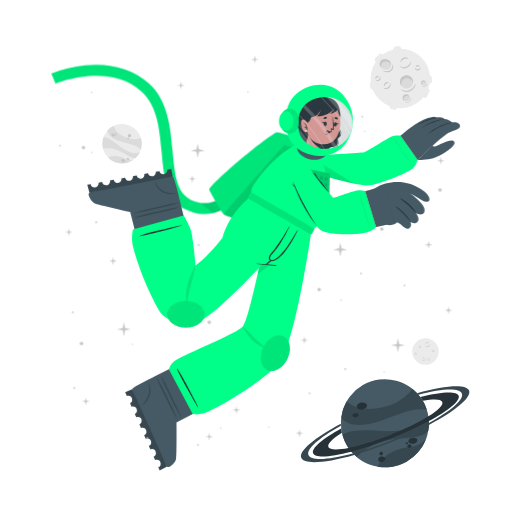
t = 0.00 s
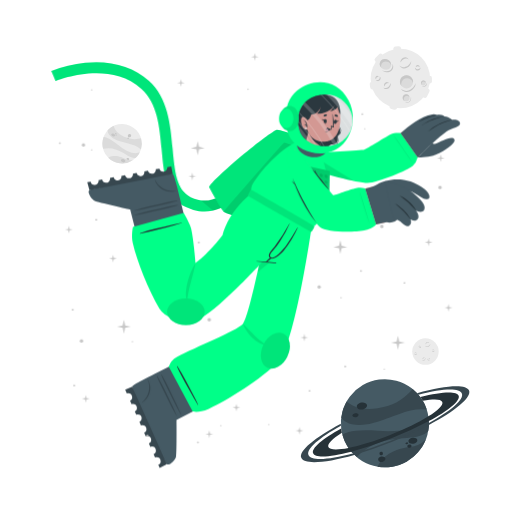
t = 0.38 s
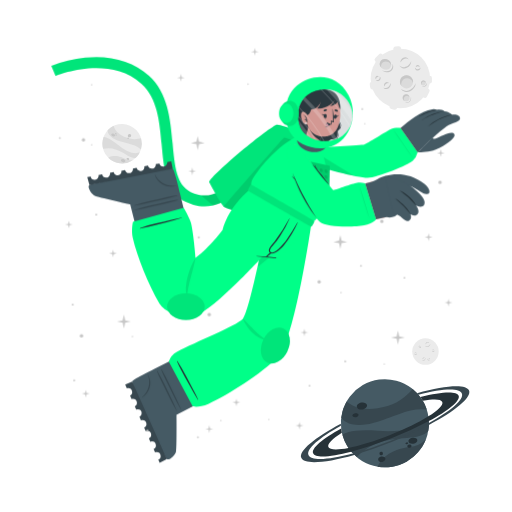
t = 1.13 s
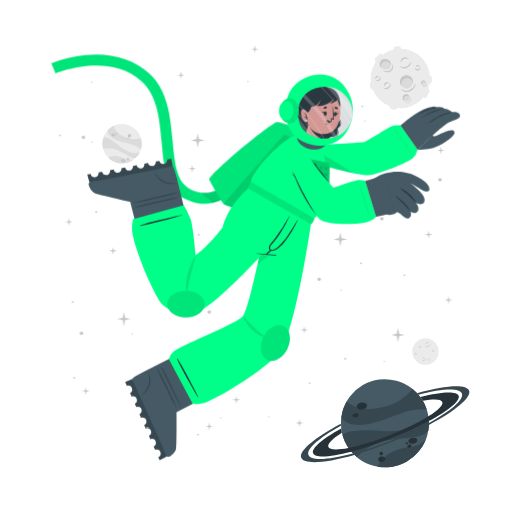
t = 1.50 s
t = 1.88 s: frame unchanged from t = 1.13 s, image omitted
t = 2.63 s: frame unchanged from t = 0.38 s, image omitted

The animated SVG that drew these frames (rendered in a browser with its animation timeline set to each time). Animation: 1 CSS @keyframes rule; one cycle of 3.00 s, repeats indefinitely.

<svg class="animated" id="freepik_stories-astronaut" xmlns="http://www.w3.org/2000/svg" viewBox="0 0 500 500" version="1.1" xmlns:xlink="http://www.w3.org/1999/xlink" xmlns:svgjs="http://svgjs.com/svgjs"><style>svg#freepik_stories-astronaut:not(.animated) .animable {opacity: 0;}svg#freepik_stories-astronaut.animated #freepik--Character--inject-30 {animation: 3s Infinite  linear floating;animation-delay: 0s;}svg#freepik_stories-astronaut.animated #freepik--Stars--inject-30 {animation: 3s Infinite  linear floating;animation-delay: 0s;}            @keyframes floating {                0% {                    opacity: 1;                    transform: translateY(0px);                }                50% {                    transform: translateY(-10px);                }                100% {                    opacity: 1;                    transform: translateY(0px);                }            }        </style><g id="freepik--background-complete--inject-30" class="animable" style="transform-origin: 261.359px 235.839px;"><g id="el1j4luybbza3"><circle cx="119.24" cy="140.32" r="19.23" style="fill: rgb(235, 235, 235); transform-origin: 119.24px 140.32px; transform: rotate(-21.46deg);" class="animable"></circle></g><path d="M137.64,145.92a22.4,22.4,0,0,0-6-3.75c-3.81-1.68-14.18-3.51-19-5.94-6.75-3.4-7.59-7.07-7.55-9a19.38,19.38,0,0,1,5.93-4.35c.48,2,2.29,8,13.5,12,5.79,2,11.33.68,13.21.22A19.13,19.13,0,0,1,137.64,145.92Z" style="fill: rgb(219, 219, 219); transform-origin: 121.778px 134.4px;" id="elwv0swf7vqnp" class="animable"></path><path d="M129.79,156.41A19.27,19.27,0,0,1,105.68,154a15.8,15.8,0,0,1,3.45-1.36c5.17-1.26,10.86,1.21,12.94,2.38A11.36,11.36,0,0,0,129.79,156.41Z" style="fill: rgb(219, 219, 219); transform-origin: 117.735px 155.928px;" id="eli287c0z9948" class="animable"></path><path d="M136.5,148.8l-.24.47-.22.42c-.18.32-.36.62-.55.92s-.35.54-.53.8l-.21.29-.24.32-.24.32-.31.36-.3.36-.27.3c-.2.22-.41.43-.62.64h0c-1.2.37-2.8.21-5.15-.72-3.49-1.37-7.26-4.67-14-7.09a24,24,0,0,0-12.93-.83h0a19.17,19.17,0,0,1,.5-11.63c1.23,0,5.18.52,13.61,7.48a49.9,49.9,0,0,0,8.49,5.81c7.2,3.77,11.36,2.65,13.1,1.78h.13Z" style="fill: rgb(219, 219, 219); transform-origin: 118.269px 143.957px;" id="el19qmxnr1gpc" class="animable"></path><path d="M118.22,156c.34-.78,1.54-1,2.68-.52s1.79,1.54,1.44,2.32-1.54,1-2.68.52S117.88,156.83,118.22,156Z" style="fill: rgb(199, 199, 199); transform-origin: 120.282px 156.9px;" id="elr133n7thx5" class="animable"></path><path d="M123.66,154.67c.2-.44.91-.55,1.59-.26s1.08.9.89,1.34-.9.56-1.59.26S123.47,155.11,123.66,154.67Z" style="fill: rgb(199, 199, 199); transform-origin: 124.9px 155.212px;" id="elpwhxqwrmsbh" class="animable"></path><path d="M108.75,131.05c.29-.67,1.33-.86,2.33-.42s1.57,1.33,1.28,2-1.34.86-2.34.42S108.45,131.72,108.75,131.05Z" style="fill: rgb(199, 199, 199); transform-origin: 110.553px 131.84px;" id="elh24b9zhaas7" class="animable"></path><path d="M112.29,130.39a.84.84,0,0,1,1.13-.28.85.85,0,0,1,.57,1,1,1,0,0,1-1.7-.74Z" style="fill: rgb(199, 199, 199); transform-origin: 113.151px 130.697px;" id="eluakyco75f8" class="animable"></path><path d="M112.86,132.17a.53.53,0,0,1,.71-.15c.3.13.47.41.37.62s-.41.28-.71.15S112.77,132.39,112.86,132.17Z" style="fill: rgb(199, 199, 199); transform-origin: 113.402px 132.399px;" id="elbo787tgqokk" class="animable"></path><path d="M124.86,132.22a1.64,1.64,0,1,1,1,1.71A1.42,1.42,0,0,1,124.86,132.22Z" style="fill: rgb(199, 199, 199); transform-origin: 126.473px 132.415px;" id="el2ng41aum2l7" class="animable"></path><path d="M124.4,134.84a.76.76,0,1,1,.42.92A.73.73,0,0,1,124.4,134.84Z" style="fill: rgb(199, 199, 199); transform-origin: 125.123px 135.064px;" id="elshf2e4b9tnr" class="animable"></path><circle cx="415.48" cy="343.36" r="12.93" style="fill: rgb(235, 235, 235); transform-origin: 415.48px 343.36px;" id="elc93zanighv9" class="animable"></circle><path d="M420.19,335.69a2.92,2.92,0,0,1-.48,1.75,3.45,3.45,0,0,1-1.41,1.24,2.56,2.56,0,0,1-1.9.17,2.7,2.7,0,0,1-1.44-1.12,3.71,3.71,0,0,0,1.55.69,2.33,2.33,0,0,0,.79,0,2.68,2.68,0,0,0,.76-.24l.36-.2c.11-.08.23-.15.33-.23a3.24,3.24,0,0,0,.6-.57A4.54,4.54,0,0,0,420.19,335.69Z" style="fill: rgb(199, 199, 199); transform-origin: 417.577px 337.324px;" id="el4v2tnzts1vb" class="animable"></path><path d="M415.54,336.43a1.84,1.84,0,0,1,.27-1.24,2.23,2.23,0,0,1,1-.88,1.76,1.76,0,0,1,1.35-.1,1.7,1.7,0,0,1,1,.83,2.8,2.8,0,0,0-1.08-.4,1.69,1.69,0,0,0-1,.18A3.06,3.06,0,0,0,415.54,336.43Z" style="fill: rgb(199, 199, 199); transform-origin: 417.341px 335.275px;" id="elk1bfkey3mfa" class="animable"></path><path d="M415.48,349.44a1.79,1.79,0,0,1,0,1.23,2.13,2.13,0,0,1-.75,1.05,1.71,1.71,0,0,1-2.35-.25,3.35,3.35,0,0,0,1.1.15,1.62,1.62,0,0,0,.91-.35,2.67,2.67,0,0,0,.69-.77A3.41,3.41,0,0,0,415.48,349.44Z" style="fill: rgb(199, 199, 199); transform-origin: 413.984px 350.758px;" id="el4zvkfydj3tk" class="animable"></path><path d="M412.8,350.91a1.14,1.14,0,0,1-.09-.87,1.49,1.49,0,0,1,.52-.76,1.2,1.2,0,0,1,.93-.23,1.1,1.1,0,0,1,.73.48,2.46,2.46,0,0,0-.75,0,1.18,1.18,0,0,0-.56.24A2.18,2.18,0,0,0,412.8,350.91Z" style="fill: rgb(199, 199, 199); transform-origin: 413.776px 349.972px;" id="elwliymvcqce" class="animable"></path><path d="M410.82,337.8a1.15,1.15,0,0,1,.37.83,1.3,1.3,0,0,1-.37.92,1.15,1.15,0,0,1-.95.32,1.35,1.35,0,0,1-.81-.39,3.94,3.94,0,0,0,.8-.05,1.06,1.06,0,0,0,.56-.28,1.37,1.37,0,0,0,.33-.56A2.45,2.45,0,0,0,410.82,337.8Z" style="fill: rgb(199, 199, 199); transform-origin: 410.125px 338.84px;" id="elvduh5eo60ef" class="animable"></path><path d="M409.22,339.06a.74.74,0,0,1-.33-.57.91.91,0,0,1,.26-.68.82.82,0,0,1,.71-.23.81.81,0,0,1,.55.34,4.08,4.08,0,0,0-.54.1.76.76,0,0,0-.32.19,1.13,1.13,0,0,0-.22.32A2.13,2.13,0,0,0,409.22,339.06Z" style="fill: rgb(199, 199, 199); transform-origin: 409.65px 338.315px;" id="elrdu37wujdte" class="animable"></path><path d="M419.81,351.44a1.14,1.14,0,0,1-.72.56,1.26,1.26,0,0,1-1-.14,1.14,1.14,0,0,1-.54-.83,1.36,1.36,0,0,1,.18-.89,3.66,3.66,0,0,0,.25.77,1,1,0,0,0,.4.47,1.32,1.32,0,0,0,.63.18A2.6,2.6,0,0,0,419.81,351.44Z" style="fill: rgb(199, 199, 199); transform-origin: 418.673px 351.093px;" id="elq2wncszn9ro" class="animable"></path><path d="M418.2,350.19a.75.75,0,0,1,.47-.45.87.87,0,0,1,.72.08.82.82,0,0,1,.4.63.9.9,0,0,1-.19.62,4.78,4.78,0,0,0-.24-.5.63.63,0,0,0-.25-.26.91.91,0,0,0-.37-.13A1.65,1.65,0,0,0,418.2,350.19Z" style="fill: rgb(199, 199, 199); transform-origin: 418.996px 350.383px;" id="el2fjoni42zul" class="animable"></path><path d="M424.24,342.34a1.16,1.16,0,0,1-.28.86,1.27,1.27,0,0,1-.88.44,1.13,1.13,0,0,1-.92-.39,1.29,1.29,0,0,1-.35-.83,3.82,3.82,0,0,0,.63.5,1.09,1.09,0,0,0,.6.16,1.31,1.31,0,0,0,.62-.21A2.35,2.35,0,0,0,424.24,342.34Z" style="fill: rgb(199, 199, 199); transform-origin: 423.027px 342.991px;" id="elmks2o4iy7ej" class="animable"></path><path d="M422.2,342.21a.75.75,0,0,1,.14-.64.93.93,0,0,1,.65-.34.8.8,0,0,1,.68.3.88.88,0,0,1,.19.62,3.83,3.83,0,0,0-.48-.28.74.74,0,0,0-.36-.08,1.13,1.13,0,0,0-.38.1A2.38,2.38,0,0,0,422.2,342.21Z" style="fill: rgb(199, 199, 199); transform-origin: 423.021px 341.719px;" id="elh1ew78tf32" class="animable"></path><path d="M407.1,345.26a1.13,1.13,0,0,1-.27.87,1.27,1.27,0,0,1-.88.44,1.16,1.16,0,0,1-.93-.39,1.4,1.4,0,0,1-.35-.83,4.33,4.33,0,0,0,.64.5,1.07,1.07,0,0,0,.6.16,1.35,1.35,0,0,0,.62-.21A2,2,0,0,0,407.1,345.26Z" style="fill: rgb(199, 199, 199); transform-origin: 405.889px 345.916px;" id="ele1ni2m4pxa7" class="animable"></path><path d="M405.07,345.14a.75.75,0,0,1,.14-.64.89.89,0,0,1,.64-.34.79.79,0,0,1,.68.3.85.85,0,0,1,.2.62,3.83,3.83,0,0,0-.48-.28.66.66,0,0,0-.36-.08,1.13,1.13,0,0,0-.38.1A2.38,2.38,0,0,0,405.07,345.14Z" style="fill: rgb(199, 199, 199); transform-origin: 405.891px 344.649px;" id="elsk3fykvzwe" class="animable"></path></g><g id="freepik--Moon--inject-30" class="animable" style="transform-origin: 391.45px 76.1246px;"><path d="M370.11,60.15l3.44-3.43a2.52,2.52,0,0,0,0-3.56h0a2.5,2.5,0,0,0-3.56,0l-3.44,3.43a2.52,2.52,0,0,0,0,3.56h0A2.52,2.52,0,0,0,370.11,60.15Z" style="fill: rgb(235, 235, 235); transform-origin: 370.05px 56.6508px;" id="el6wlwbg5vheg" class="animable"></path><path d="M417,94.19l2.18-4.34a2.5,2.5,0,0,0-1.12-3.38h0a2.51,2.51,0,0,0-3.38,1.12l-2.18,4.34a2.53,2.53,0,0,0,1.12,3.38h0A2.52,2.52,0,0,0,417,94.19Z" style="fill: rgb(235, 235, 235); transform-origin: 415.845px 90.8883px;" id="el4fmgpfb80h5" class="animable"></path><path d="M387,50.45l2.58-.36a2.52,2.52,0,0,0,2.14-2.85h0a2.52,2.52,0,0,0-2.85-2.14l-2.58.37a2.52,2.52,0,0,0-2.14,2.85h0A2.51,2.51,0,0,0,387,50.45Z" style="fill: rgb(235, 235, 235); transform-origin: 387.935px 47.7758px;" id="elpdkaawckwj" class="animable"></path><path d="M366.46,84.53l-.37-2.59a2.52,2.52,0,0,0-2.85-2.13h0a2.52,2.52,0,0,0-2.14,2.85l.37,2.58a2.53,2.53,0,0,0,2.85,2.14h0A2.52,2.52,0,0,0,366.46,84.53Z" style="fill: rgb(235, 235, 235); transform-origin: 363.78px 83.5943px;" id="elsjspmx2lwar" class="animable"></path><g id="el6ycst9d9qc8"><rect x="415.49" y="75.26" width="7.64" height="5.03" rx="2.16" style="fill: rgb(235, 235, 235); transform-origin: 419.31px 77.775px; transform: rotate(90deg);" class="animable"></rect></g><path d="M382.28,106.41l2.52.68a2.52,2.52,0,0,0,3.08-1.78h0a2.52,2.52,0,0,0-1.78-3.09l-2.52-.67a2.51,2.51,0,0,0-3.08,1.78h0A2.51,2.51,0,0,0,382.28,106.41Z" style="fill: rgb(235, 235, 235); transform-origin: 384.19px 104.319px;" id="eltywrpl7s5ja" class="animable"></path><circle cx="391" cy="76.69" r="29.05" style="fill: rgb(235, 235, 235); transform-origin: 391px 76.69px;" id="elw0hi100s33" class="animable"></circle><path d="M401.57,59.46a6.51,6.51,0,0,1-1.08,3.94,7.8,7.8,0,0,1-3.15,2.79,5.76,5.76,0,0,1-4.27.36,6,6,0,0,1-3.25-2.49,8.71,8.71,0,0,0,3.49,1.53,5.07,5.07,0,0,0,1.78,0,5.38,5.38,0,0,0,1.69-.54,9.1,9.1,0,0,0,.81-.44c.26-.17.52-.33.76-.52a8.54,8.54,0,0,0,1.35-1.27A9.92,9.92,0,0,0,401.57,59.46Z" style="fill: rgb(199, 199, 199); transform-origin: 395.699px 63.1311px;" id="el1j66hr54nmc" class="animable"></path><path d="M391.13,61.13a4.13,4.13,0,0,1,.6-2.78,5.18,5.18,0,0,1,2.19-2,3.9,3.9,0,0,1,3-.22A3.84,3.84,0,0,1,399.12,58a6.52,6.52,0,0,0-2.41-.89,3.94,3.94,0,0,0-2.24.4A6.81,6.81,0,0,0,391.13,61.13Z" style="fill: rgb(199, 199, 199); transform-origin: 395.105px 58.5293px;" id="eldvpud01sfa6" class="animable"></path><path d="M381.29,81.08a3.94,3.94,0,0,1,.07,2.77,4.82,4.82,0,0,1-1.68,2.35,3.78,3.78,0,0,1-2.86.77,3.84,3.84,0,0,1-2.43-1.34,7,7,0,0,0,2.48.35,3.69,3.69,0,0,0,2-.79,6,6,0,0,0,1.55-1.73A7.44,7.44,0,0,0,381.29,81.08Z" style="fill: rgb(199, 199, 199); transform-origin: 377.984px 84.0434px;" id="eljdoz7qq96js" class="animable"></path><path d="M375.27,84.38a2.57,2.57,0,0,1-.19-1.95,3.19,3.19,0,0,1,1.16-1.7,2.65,2.65,0,0,1,2.08-.52A2.44,2.44,0,0,1,380,81.28a5.58,5.58,0,0,0-1.7-.08,2.69,2.69,0,0,0-1.26.54A4.94,4.94,0,0,0,375.27,84.38Z" style="fill: rgb(199, 199, 199); transform-origin: 377.485px 82.2756px;" id="elzai8ckeghom" class="animable"></path><path d="M370.87,74.62a2.57,2.57,0,0,1,.83,1.86,2.85,2.85,0,0,1-.82,2,2.52,2.52,0,0,1-2.13.73,3.06,3.06,0,0,1-1.83-.87,10,10,0,0,0,1.81-.12,2.33,2.33,0,0,0,1.25-.63,2.88,2.88,0,0,0,.73-1.26A5.13,5.13,0,0,0,370.87,74.62Z" style="fill: rgb(199, 199, 199); transform-origin: 369.31px 76.9261px;" id="ellmilka4zlp" class="animable"></path><path d="M367.27,77.44a1.68,1.68,0,0,1-.72-1.29,2,2,0,0,1,.58-1.52,1.77,1.77,0,0,1,1.58-.51,1.88,1.88,0,0,1,1.25.75,10.76,10.76,0,0,0-1.23.24,1.6,1.6,0,0,0-.7.41,2.28,2.28,0,0,0-.49.73A4.57,4.57,0,0,0,367.27,77.44Z" style="fill: rgb(199, 199, 199); transform-origin: 368.253px 75.7663px;" id="el0y8lxenh2yzn" class="animable"></path><path d="M410.67,66a2.6,2.6,0,0,1-.62,1.94,2.84,2.84,0,0,1-2,1,2.57,2.57,0,0,1-2.07-.87,3,3,0,0,1-.78-1.87,9,9,0,0,0,1.43,1.11,2.23,2.23,0,0,0,1.34.36,3,3,0,0,0,1.39-.45A5.56,5.56,0,0,0,410.67,66Z" style="fill: rgb(199, 199, 199); transform-origin: 407.941px 67.4719px;" id="elk7tpan6hsi8" class="animable"></path><path d="M406.11,65.73a1.66,1.66,0,0,1,.31-1.44,2,2,0,0,1,1.44-.76,1.82,1.82,0,0,1,1.53.68,1.88,1.88,0,0,1,.43,1.39,9.72,9.72,0,0,0-1.08-.63,1.49,1.49,0,0,0-.8-.17,2.38,2.38,0,0,0-.85.22A4.64,4.64,0,0,0,406.11,65.73Z" style="fill: rgb(199, 199, 199); transform-origin: 407.944px 64.6284px;" id="elldydvmpy8tq" class="animable"></path><g id="elbxg2sbhvtfb"><ellipse cx="397.01" cy="79.87" rx="6.44" ry="6.4" style="fill: rgb(219, 219, 219); transform-origin: 397.01px 79.87px; transform: rotate(-65.97deg);" class="animable"></ellipse></g><path d="M400,76.84a5.81,5.81,0,0,1,3.31,4.1,6.41,6.41,0,1,0-11.2,3.11,5.78,5.78,0,0,1,.2-4.24A5.84,5.84,0,0,1,400,76.84Z" style="fill: rgb(199, 199, 199); transform-origin: 396.987px 78.7649px;" id="elanw6urigjdf" class="animable"></path><path d="M405.88,81a8.26,8.26,0,0,1-1.41,4.8,9.87,9.87,0,0,1-3.87,3.38,7.16,7.16,0,0,1-5.18.47,7.62,7.62,0,0,1-4-3,10.25,10.25,0,0,0,4.28,2,10.54,10.54,0,0,0,1.13.11,5.87,5.87,0,0,0,1.11-.09A7.1,7.1,0,0,0,400,88c.34-.17.69-.36,1-.55s.65-.42.94-.67a10.52,10.52,0,0,0,1.67-1.6A11.59,11.59,0,0,0,405.88,81Z" style="fill: rgb(199, 199, 199); transform-origin: 398.651px 85.4656px;" id="ellpjfi3xda0d" class="animable"></path><path d="M412.91,83.39a2.4,2.4,0,1,0-1.78-2.87A2.39,2.39,0,0,0,412.91,83.39Z" style="fill: rgb(219, 219, 219); transform-origin: 413.468px 81.0561px;" id="elydsdc7e184" class="animable"></path><path d="M414.34,79.73A2.18,2.18,0,0,1,415.85,81,2.43,2.43,0,0,0,414,78.71a2.4,2.4,0,0,0-2.87,1.81,2.37,2.37,0,0,0,.84,2.41,2.12,2.12,0,0,1-.23-1.57A2.17,2.17,0,0,1,414.34,79.73Z" style="fill: rgb(199, 199, 199); transform-origin: 413.458px 80.7904px;" id="elj0vja9nlpd" class="animable"></path><path d="M416.78,80.82a2.9,2.9,0,0,1-.12,1.88,3.54,3.54,0,0,1-1.18,1.55,2.64,2.64,0,0,1-1.91.54,2.74,2.74,0,0,1-1.69-.86,4.09,4.09,0,0,0,1.71.37,2.65,2.65,0,0,0,1.51-.55A4.36,4.36,0,0,0,416.78,80.82Z" style="fill: rgb(199, 199, 199); transform-origin: 414.381px 82.813px;" id="elnedfacduw1" class="animable"></path><path d="M396.44,98.94a3.41,3.41,0,1,0-3.21-3.59A3.41,3.41,0,0,0,396.44,98.94Z" style="fill: rgb(219, 219, 219); transform-origin: 396.635px 95.5356px;" id="elrm9cpt4wf6k" class="animable"></path><path d="M397.54,93.46a3.07,3.07,0,0,1,2.41,1.4A3.4,3.4,0,1,0,395,98.53a3.1,3.1,0,0,1,2.54-5.07Z" style="fill: rgb(199, 199, 199); transform-origin: 396.584px 95.335px;" id="elpzk8b3q8awf" class="animable"></path><path d="M401.22,94.38a4.48,4.48,0,0,1,.19,2.64,5.13,5.13,0,0,1-1.27,2.4,3.72,3.72,0,0,1-2.46,1.21,4.06,4.06,0,0,1-2.56-.69,5.23,5.23,0,0,0,2.5.2A3.76,3.76,0,0,0,399.68,99a5.84,5.84,0,0,0,1.26-2.1A6.18,6.18,0,0,0,401.22,94.38Z" style="fill: rgb(199, 199, 199); transform-origin: 398.323px 97.5099px;" id="elclytt0lsq1" class="animable"></path><path d="M381.24,66c-1.53,2.35-4.93,2.85-7.58,1.11s-3.57-5.05-2-7.4,4.93-2.84,7.59-1.11S382.78,63.69,381.24,66Z" style="fill: rgb(219, 219, 219); transform-origin: 376.446px 62.8572px;" id="eltdmfzw0y0a" class="animable"></path><path d="M372.8,62a4.43,4.43,0,0,0-.25,4.28,5.25,5.25,0,0,1-.92-6.49c1.53-2.35,4.93-2.85,7.59-1.11A5.83,5.83,0,0,1,382,63.9a5.53,5.53,0,0,0-2.29-3C377.28,59.37,374.19,59.82,372.8,62Z" style="fill: rgb(199, 199, 199); transform-origin: 376.453px 61.9611px;" id="elbuh0k61a3pr" class="animable"></path><path d="M383.12,62.16a5.49,5.49,0,0,1,.75,4.14,5.12,5.12,0,0,1-.95,2,6.39,6.39,0,0,1-1.66,1.53,6.23,6.23,0,0,1-2.15.73,7.29,7.29,0,0,1-2.19-.06,9.09,9.09,0,0,1-3.84-1.67,17.88,17.88,0,0,0,3.95.68,6.51,6.51,0,0,0,3.58-.77A5.47,5.47,0,0,0,382,67.59a5,5,0,0,0,.94-1.57A7.25,7.25,0,0,0,383.12,62.16Z" style="fill: rgb(199, 199, 199); transform-origin: 378.538px 66.3877px;" id="elo59n9qsd1e" class="animable"></path></g><g id="freepik--Planet--inject-30" class="animable" style="transform-origin: 376.139px 413.34px;"><g id="el6syl88azcm3"><circle cx="375.87" cy="413.34" r="43.02" style="fill: rgb(69, 90, 100); transform-origin: 375.87px 413.34px; transform: rotate(-74.9951deg);" class="animable"></circle></g><path d="M416.74,399.89a50.6,50.6,0,0,0-15.8.88c-9.14,1.83-30.47,11.81-42.37,13.55-16.73,2.46-23-3.17-25.36-6.69a43,43,0,0,1,5.28-15.58c3.38,2.95,14.49,11.72,40.09,4.53,13.2-3.72,21.59-13.34,24.44-16.6A42.76,42.76,0,0,1,416.74,399.89Z" style="fill: rgb(55, 71, 79); transform-origin: 374.975px 397.452px;" id="el02dc6pvnyi99" class="animable"></path><path d="M415.87,429.18a43.05,43.05,0,0,1-47.24,26.58,34.45,34.45,0,0,1,4.55-6.94c7.84-9,21.44-11.76,26.75-12.3A25.27,25.27,0,0,0,415.87,429.18Z" style="fill: rgb(55, 71, 79); transform-origin: 392.25px 442.775px;" id="elab7ydqhkant" class="animable"></path><path d="M418.36,406.64c.07.39.12.77.17,1.16s.09.71.13,1.06c.08.8.15,1.6.18,2.39s.06,1.44.06,2.14c0,.27,0,.53,0,.8s0,.6,0,.89,0,.6,0,.9-.05.7-.08,1.06-.06.7-.1,1-.08.6-.11.9c-.09.66-.19,1.3-.31,1.95h0c-1.72,2.21-4.86,4-10.34,5.31-8.16,2-19.29.8-34.76,5.06a53.84,53.84,0,0,0-24.73,15.11h0a42.85,42.85,0,0,1-14.05-21.9c2.19-1.67,10.15-5.73,34.51-3.84a112.29,112.29,0,0,0,23-.3c18-2.36,24.21-9.77,26.27-13.61h0A1.82,1.82,0,0,1,418.36,406.64Z" style="fill: rgb(55, 71, 79); transform-origin: 376.66px 426.505px;" id="elegjad5to1o" class="animable"></path><path d="M358.4,395.52c.37,1.88-1.55,3.83-4.28,4.35s-5.23-.56-5.6-2.44,1.56-3.82,4.28-4.35S358,393.65,358.4,395.52Z" style="fill: rgb(38, 50, 56); transform-origin: 353.46px 396.474px;" id="elpxykbbxw78a" class="animable"></path><path d="M350.11,404.94c.2,1.06-1,2.17-2.6,2.49s-3.13-.28-3.33-1.34.95-2.17,2.59-2.49S349.9,403.89,350.11,404.94Z" style="fill: rgb(38, 50, 56); transform-origin: 347.145px 405.515px;" id="elua41utpg40e" class="animable"></path><path d="M407.54,429.57c.31,1.6-1.38,3.27-3.76,3.74s-4.58-.47-4.89-2.07,1.37-3.28,3.76-3.74S407.23,428,407.54,429.57Z" style="fill: rgb(38, 50, 56); transform-origin: 403.215px 430.408px;" id="el9rigndjmgk7" class="animable"></path><path d="M401.85,435.28c.17.85-.61,1.72-1.74,1.94a1.87,1.87,0,0,1-2.33-1.15c-.17-.85.61-1.72,1.74-1.94A1.87,1.87,0,0,1,401.85,435.28Z" style="fill: rgb(38, 50, 56); transform-origin: 399.815px 435.675px;" id="el4io6pyoq0gw" class="animable"></path><path d="M398.54,432.72c.1.51-.4,1-1.12,1.18s-1.38-.17-1.48-.68.4-1,1.12-1.18S398.44,432.21,398.54,432.72Z" style="fill: rgb(38, 50, 56); transform-origin: 397.24px 432.97px;" id="elowcjs83bvch" class="animable"></path><path d="M376.35,447.84c.28,1.44-1,2.9-3,3.27s-3.68-.5-4-1.93,1-2.89,2.95-3.26S376.08,446.41,376.35,447.84Z" style="fill: rgb(38, 50, 56); transform-origin: 372.845px 448.515px;" id="el8tv2rm8ddfj" class="animable"></path><path d="M373.89,442.43a1.71,1.71,0,1,1-1.95-1.16A1.6,1.6,0,0,1,373.89,442.43Z" style="fill: rgb(38, 50, 56); transform-origin: 372.261px 442.94px;" id="el8rf0sjuoqaq" class="animable"></path><path d="M418.84,411.25a346.49,346.49,0,0,1-36.64,16.83,342.87,342.87,0,0,1-39.21,13c-20.61,5.36-35.3,6.29-37.19,1.5s9.19-14.09,27.36-24.08c.12,1,.28,2,.47,3l.24,1.14c-9.22,5.86-14.34,10.93-13.19,13.85s8.58,3.14,19.59,1c10.78-2.08,25-6.36,40.23-12.37s28.57-12.64,37.86-18.51c9.46-5.95,14.73-11.13,13.56-14.09s-8.33-3.11-19-1.11a39.26,39.26,0,0,0-2.42-3.66c20.51-5.31,35.53-6.12,37.42-1.34S438.08,400.88,418.84,411.25Z" style="fill: rgb(38, 50, 56); transform-origin: 376.855px 414.472px;" id="elewyeked14" class="animable"></path><path d="M418.86,415.07a383.2,383.2,0,0,1-35.81,16.44h0A380.06,380.06,0,0,1,346,444.31c-28.14,8-49.06,9.59-51.78,2.82s13.19-19.8,38.63-33.31c0,.66,0,1.33.08,2-21.11,11.64-34,22.68-31.68,28.49s19.63,4.87,43.31-1.47A359.42,359.42,0,0,0,418.89,413c21.4-11.74,34.49-22.91,32.14-28.76s-19.17-4.89-42.38,1.23c-.43-.51-.88-1-1.34-1.5,27.63-7.77,48.08-9.23,50.76-2.54S444.64,401.45,418.86,415.07Z" style="fill: rgb(55, 71, 79); transform-origin: 376.139px 414.278px;" id="el7uvmdakq147" class="animable"></path></g><g id="freepik--Character--inject-30" class="animable" style="transform-origin: 249.682px 261.365px;"><path d="M194.2,208.66a44.5,44.5,0,0,1-12.75-4c-19.36-9.4-21.44-32.18-23.64-56.3-2-22.22-4.13-45.19-19.67-59.06-32.35-28.84-83.35-7.81-83.86-7.59l-4.19-9.88a124.34,124.34,0,0,1,33.06-8c25-2.52,46.52,3.5,62.12,17.42,18.71,16.68,21.11,42.93,23.22,66.09,2,21.93,3.73,40.87,17.64,47.62,29.16,14.15,48.44-21.19,49.24-22.7l9.48,5a77.22,77.22,0,0,1-16.57,20.32C217.57,206.71,206,210.43,194.2,208.66Z" style="fill: rgb(0, 255, 136); transform-origin: 147.47px 136.179px;" id="el5ly1vvik6y" class="animable"></path><g id="elf1w9sutcgih"><path d="M194.2,208.66a44.5,44.5,0,0,1-12.75-4c-19.36-9.4-21.44-32.18-23.64-56.3-2-22.22-4.13-45.19-19.67-59.06-32.35-28.84-83.35-7.81-83.86-7.59l-4.19-9.88a124.34,124.34,0,0,1,33.06-8c25-2.52,46.52,3.5,62.12,17.42,18.71,16.68,21.11,42.93,23.22,66.09,2,21.93,3.73,40.87,17.64,47.62,29.16,14.15,48.44-21.19,49.24-22.7l9.48,5a77.22,77.22,0,0,1-16.57,20.32C217.57,206.71,206,210.43,194.2,208.66Z" style="opacity: 0.1; transform-origin: 147.47px 136.179px;" class="animable"></path></g><g id="elkdut2if7p1r"><path d="M244.85,177.29a77.09,77.09,0,0,1-16.57,20.31c-6.44,5.48-13.2,9-20.13,10.56L196.08,198c23.52,3.15,38.58-24.45,39.3-25.77Z" style="opacity: 0.1; transform-origin: 220.465px 190.195px;" class="animable"></path></g><path d="M278.67,229.5c-.95.56-57.57-18.31-60-20.06a1.59,1.59,0,0,1-.31-.29c-2.77-2.73-13.24-22-14-23.51-1.84-3.85,55.21-51.93,65.82-56.39,2.66-1.12,37.51,11.34,42.73,16.4,2.24,2.17,6.45,10.95,6.22,12.15h0C318.76,159.52,279.63,228.94,278.67,229.5Z" style="fill: rgb(0, 255, 136); transform-origin: 261.728px 179.346px;" id="el73zqy6pwyfe" class="animable"></path><g id="elqlkx5bqv8ui"><path d="M278.67,229.5c-.95.56-57.57-18.31-60-20.06a1.59,1.59,0,0,1-.31-.29c-2.77-2.73-13.24-22-14-23.51-1.84-3.85,55.21-51.93,65.82-56.39,2.66-1.12,37.51,11.34,42.73,16.4,2.24,2.17,6.45,10.95,6.22,12.15h0C318.76,159.52,279.63,228.94,278.67,229.5Z" style="opacity: 0.1; transform-origin: 261.728px 179.346px;" class="animable"></path></g><g id="elau6k3bs4ll8"><path d="M278.67,229.5c-.95.56-57.57-18.31-60-20.06a1.59,1.59,0,0,1-.31-.29c10.24-11.85,58.36-67.42,59.22-67.56s33.84,12.65,41.56,16.22C318.76,159.52,279.63,228.94,278.67,229.5Z" style="opacity: 0.1; transform-origin: 268.75px 185.551px;" class="animable"></path></g><path d="M196.48,344.63l-45.12,22.73c-8.64,4.29-16.14,8.22-19.83,10.61a.09.09,0,0,0-.06,0c-1.4.9-2.24,1.57-2.36,2l0,.08c-.46,3.44,31.87,73.53,33.82,75.59s8-3.33,8.91-7.05.53-36.1.53-36.1l44.85-23.13Z" style="fill: rgb(69, 90, 100); transform-origin: 173.163px 400.363px;" id="el3qobfx9udvk" class="animable"></path><path d="M122.25,383l1.61,3.65a3.8,3.8,0,0,1,1.31-.23,3.9,3.9,0,0,1,1.83,7.34l1.45,3.32a3.82,3.82,0,0,1,1.36-.25,3.89,3.89,0,0,1,1.78,7.35l1.46,3.33a3.55,3.55,0,0,1,1.39-.27,3.89,3.89,0,0,1,3.89,3.89,3.85,3.85,0,0,1-2.15,3.48l1.46,3.31a4.06,4.06,0,0,1,1.45-.27,3.89,3.89,0,0,1,1.69,7.4l1.46,3.31a3.84,3.84,0,0,1,1.48-.3,3.89,3.89,0,0,1,1.65,7.42l1.46,3.31a3.58,3.58,0,0,1,1.52-.32,3.9,3.9,0,0,1,1.62,7.44l1.46,3.32a3.64,3.64,0,0,1,1.57-.35,3.9,3.9,0,0,1,1.57,7.46l1.37,3.12,7-3.79L129.11,380Z" style="fill: rgb(55, 71, 79); transform-origin: 142.595px 419.73px;" id="el0pzo984t24ea" class="animable"></path><path d="M144.47,373.18a16.37,16.37,0,0,1,1.62,13.09c-1.18,3.56-3.52,7.36-7.28,9.3-.11.06-.22-.14-.12-.21,6.4-4.92,9-14.69,5.56-22.06A.13.13,0,0,1,144.47,373.18Z" style="fill: rgb(55, 71, 79); transform-origin: 142.716px 384.361px;" id="elmyr319d3gd" class="animable"></path><path d="M153.72,369.74c2.88,4.77,5.37,9.78,7.8,14.79s4.78,9.94,7.13,14.93c1.34,2.86,2.68,5.73,3.86,8.66a.16.16,0,0,1-.29.14c-2.81-4.81-5.27-9.84-7.79-14.8s-5-9.85-7.34-14.83c-1.37-2.86-2.65-5.74-3.8-8.69A.24.24,0,0,1,153.72,369.74Z" style="fill: rgb(55, 71, 79); transform-origin: 162.903px 388.992px;" id="elzystx0r6ur9" class="animable"></path><path d="M157.88,368.33c2.89,4.77,5.37,9.78,7.8,14.8s4.78,9.94,7.13,14.93c1.34,2.86,2.68,5.73,3.86,8.65a.16.16,0,0,1-.29.14c-2.81-4.81-5.27-9.84-7.79-14.8s-5-9.85-7.34-14.83c-1.36-2.86-2.65-5.74-3.8-8.69A.24.24,0,0,1,157.88,368.33Z" style="fill: rgb(55, 71, 79); transform-origin: 167.063px 387.582px;" id="ely140wzg1iy" class="animable"></path><path d="M164.81,360.58l23.33,43.76s7,1.51,15.68-2.51c19.21-8.87,51.37-29.51,67.45-45.36C287.89,340.08,304.2,225.2,304.2,225.2L265,202.58s-20.36,108.33-27.84,116.15c-6.75,7.06-45.89,22.51-64.34,32.17A16.53,16.53,0,0,0,164.81,360.58Z" style="fill: rgb(0, 255, 136); transform-origin: 234.505px 303.599px;" id="el1fk3d7w4o6p" class="animable"></path><path d="M173.21,360.06c3.07,4.66,5.75,9.56,8.38,14.48s5.16,9.74,7.7,14.64c1.46,2.8,2.91,5.62,4.21,8.49a.17.17,0,0,1-.29.16c-3-4.7-5.65-9.63-8.37-14.49s-5.35-9.65-7.92-14.53c-1.47-2.8-2.87-5.63-4.13-8.53A.24.24,0,0,1,173.21,360.06Z" style="fill: rgb(38, 50, 56); transform-origin: 183.142px 378.925px;" id="elq9aht6hhs1r" class="animable"></path><g id="eluif5oakejli"><path d="M251.64,268.16l52.56-43L265,202.58S258.6,236.8,251.64,268.16Z" style="opacity: 0.1; transform-origin: 277.92px 235.37px;" class="animable"></path></g><g id="eltgp16swpotc"><path d="M260.8,339.2a9.27,9.27,0,0,1-4.14-.38,19.56,19.56,0,0,1-3.85-1.64,31.21,31.21,0,0,1-6.57-5c-1-1-1.88-2-2.77-3s-1.7-2.13-2.45-3.26-1.46-2.29-2.11-3.47-1.23-2.43-1.72-3.71a39.39,39.39,0,0,1,3,2.76c.94.95,1.92,1.86,2.81,2.82s1.86,1.86,2.75,2.82l1.39,1.38c.46.46.89.95,1.37,1.38,1.85,1.82,3.74,3.56,5.72,5.19A23.49,23.49,0,0,0,260.8,339.2Z" style="opacity: 0.1; transform-origin: 248.995px 329.012px;" class="animable"></path></g><g id="el37q2kye9qqk"><ellipse cx="268.93" cy="344.82" rx="18.38" ry="13.04" style="fill: rgb(0, 255, 136); transform-origin: 268.93px 344.82px; transform: rotate(-64.61deg);" class="animable"></ellipse></g><g id="eljdwrteh2tl"><ellipse cx="268.93" cy="344.82" rx="18.38" ry="13.04" style="opacity: 0.1; transform-origin: 268.93px 344.82px; transform: rotate(-64.61deg);" class="animable"></ellipse></g><path d="M187.77,245.91l-11.92-49.09c-2.23-9.39-4.35-17.59-5.84-21.72,0,0,0,0,0-.07a6.82,6.82,0,0,0-1.38-2.74s0,0-.07,0c-3.24-1.23-78.83,14.38-81.28,15.82s1.43,8.53,4.85,10.27,35,8.69,35,8.69L139.51,256Z" style="fill: rgb(69, 90, 100); transform-origin: 137.14px 214.111px;" id="eldrackp0v5ph" class="animable"></path><path d="M167.23,164.93l-3.92.74a3.75,3.75,0,0,1-.06,1.33,3.9,3.9,0,0,1-7.57.11l-3.56.67a3.79,3.79,0,0,1-.07,1.38,3.89,3.89,0,0,1-7.56.07l-3.57.66a3.79,3.79,0,0,1,0,1.42,3.9,3.9,0,0,1-4.68,2.91,3.83,3.83,0,0,1-2.89-2.88l-3.56.67a4.08,4.08,0,0,1-.07,1.47,3.89,3.89,0,0,1-7.58,0l-3.56.67a3.89,3.89,0,0,1-4.72,4.42,3.91,3.91,0,0,1-2.93-3l-3.55.68a3.69,3.69,0,0,1,0,1.55,3.9,3.9,0,0,1-7.62-.11l-3.56.67a3.65,3.65,0,0,1,0,1.61,3.89,3.89,0,0,1-7.62-.16l-3.35.63,2.11,7.63,81.36-15.77Z" style="fill: rgb(55, 71, 79); transform-origin: 126.965px 176.5px;" id="elqbh9f7qlnu9" class="animable"></path><path d="M171.74,188.79a16.37,16.37,0,0,1-13.12-1.39c-3.2-2-6.37-5.09-7.41-9.2,0-.11.19-.18.24-.06,3.34,7.34,12.27,12.06,20.22,10.41A.13.13,0,0,1,171.74,188.79Z" style="fill: rgb(55, 71, 79); transform-origin: 161.505px 183.822px;" id="elzsu0jx4z5e" class="animable"></path><path d="M173,198.58c-5.3,1.73-10.74,3-16.18,4.24s-10.76,2.41-16.16,3.56c-3.08.66-6.18,1.32-9.3,1.81a.16.16,0,0,1-.07-.32c5.32-1.65,10.77-2.9,16.18-4.24s10.72-2.61,16.11-3.79c3.09-.68,6.18-1.28,9.32-1.72A.24.24,0,0,1,173,198.58Z" style="fill: rgb(55, 71, 79); transform-origin: 152.153px 203.157px;" id="ellc4f5fownar" class="animable"></path><path d="M173.43,203c-5.31,1.73-10.75,3-16.18,4.24s-10.77,2.41-16.16,3.56c-3.09.66-6.19,1.32-9.31,1.81a.16.16,0,0,1-.06-.32c5.32-1.65,10.77-2.9,16.17-4.23s10.73-2.61,16.11-3.8c3.1-.67,6.19-1.27,9.33-1.72A.24.24,0,0,1,173.43,203Z" style="fill: rgb(55, 71, 79); transform-origin: 152.581px 207.576px;" id="elbft5ljefns" class="animable"></path><path d="M304.26,225.23s-10.86,11.9-20.08,21.25c-6.73,6.84-12.95,12.66-14.6,12.69-1.87,0-10.38-.9-13.2-1.27,0,0-41.94,46.14-63.47,57.3-7.37,3.82-30.52-.1-37.22-11.42-10.87-18.37-21.9-46.13-25.93-63.59-1.8-7.79.05-16.21.05-16.21l49.59-13.7s5.36,8.93,7,14.54c2.42,8.47,4.59,34.41,4.59,34.41,13.41-9.58,26.47-27.28,26.47-27.28s3.86-20.56,28-40.75Z" style="fill: rgb(0, 255, 136); transform-origin: 216.616px 253.91px;" id="el63bhyykpqv" class="animable"></path><path d="M269.53,258.92a109.54,109.54,0,0,0-19-1.46.2.2,0,0,0,0,.39c6.29.67,12.63,1.5,18.94,1.83A.38.38,0,0,0,269.53,258.92Z" style="fill: rgb(38, 50, 56); transform-origin: 260.127px 258.568px;" id="eltn02zzawm7" class="animable"></path><path d="M290.7,225.07c.08-.19-.21-.4-.31-.21A193.26,193.26,0,0,1,280,241.31c-1.7,2.48-11.92,15.71-15.85,12.12-.66-.61-.62-1.57-.1-2.78.63-1.45,2.09-2.84,3.09-4.08,2.2-2.74,4.31-5.54,6.28-8.44A94.74,94.74,0,0,0,282.85,221a.17.17,0,0,0-.3-.15,178.74,178.74,0,0,1-14.62,22.77c-2.68,3.43-7.75,8-4.15,10.8s11.57-5.17,13.52-7.48A99.25,99.25,0,0,0,290.7,225.07Z" style="fill: rgb(38, 50, 56); transform-origin: 276.623px 237.894px;" id="el8swis5prcig" class="animable"></path><path d="M264.07,253.88a28.1,28.1,0,0,0-2.7,2.42,7.85,7.85,0,0,0-1.8,2.22c-.07.17.13.3.28.24a9.87,9.87,0,0,0,2.39-1.8c.87-.73,1.75-1.44,2.59-2.2A.58.58,0,0,0,264.07,253.88Z" style="fill: rgb(38, 50, 56); transform-origin: 262.293px 256.258px;" id="elhi9oleoormv" class="animable"></path><path d="M136.76,230.07c5.18-1.79,10.51-3.14,15.84-4.44s10.54-2.54,15.83-3.76c3-.7,6.06-1.4,9.12-1.93a.17.17,0,0,1,.08.32c-5.21,1.72-10.55,3-15.84,4.44s-10.5,2.74-15.79,4c-3,.72-6.06,1.36-9.14,1.84A.24.24,0,0,1,136.76,230.07Z" style="fill: rgb(38, 50, 56); transform-origin: 157.145px 225.243px;" id="elxes32p5ddy8" class="animable"></path><g id="elc4908h0g92"><path d="M183.14,297.2a10.49,10.49,0,0,1-1.5-4.83c-.1-.84-.1-1.68-.15-2.53s0-1.68.08-2.52a52.55,52.55,0,0,1,1.68-9.85,71.11,71.11,0,0,1,3.2-9.39,59.85,59.85,0,0,1,4.5-8.85c-.51,3.3-1.32,6.48-2.11,9.64s-1.64,6.29-2.48,9.41-1.64,6.24-2.31,9.38c-.31,1.56-.64,3.14-.83,4.72A14.43,14.43,0,0,0,183.14,297.2Z" style="opacity: 0.1; transform-origin: 186.21px 278.215px;" class="animable"></path></g><ellipse cx="181.55" cy="306.94" rx="18.38" ry="13.04" style="fill: rgb(0, 255, 136); transform-origin: 181.55px 306.94px;" id="elrc1rb2bfz8" class="animable"></ellipse><g id="elimv6mxzhye"><ellipse cx="181.55" cy="306.94" rx="18.38" ry="13.04" style="opacity: 0.1; transform-origin: 181.55px 306.94px;" class="animable"></ellipse></g><path d="M302.93,165.7c29.4,11.7,52.93,16.43,62.23,13.72,8.14-2.38,31.36-12.37,42.66-23.2,3.41-3.26-12-25.52-16.72-23.75s-28.38,15.07-34.56,17.26c-3.51,1.24-41.77,2.67-50.47,2.82C291.55,152.81,289.88,160.51,302.93,165.7Z" style="fill: rgb(247, 169, 160); transform-origin: 351.195px 156.267px;" id="el5cxswekbzlw" class="animable"></path><path d="M423.09,141.39c-1.07,1.64-.22,2.22,3.08,1.09s15.37-8.36,17.54-3.93-15,14.39-20.65,15.84-15.24,1.83-15.24,1.83C410.78,153.61,417.35,146.59,423.09,141.39Z" style="fill: rgb(69, 90, 100); transform-origin: 425.859px 146.674px;" id="eljtse795sap" class="animable"></path><path d="M391.1,132.47c8.6-7,18.87-16.35,31.27-18.29a6.21,6.21,0,0,1,4,.62c5.54-1,7.66,1.36,7.66,1.36,5.44.68,7.28,3.36,7.28,3.36s6.51-1.06,7.81,2.77c1.47,4.3-8,4.95-12.95,8.48-11.39,8.09-25.31,22.79-28.37,25.45Z" style="fill: rgb(69, 90, 100); transform-origin: 420.187px 135.151px;" id="el7lcshu7zs4j" class="animable"></path><path d="M418.3,130.86a90.32,90.32,0,0,1,10.37-6.52,89.67,89.67,0,0,1,12.58-4.68.11.11,0,0,0-.05-.21,47.55,47.55,0,0,0-23,11.26C418,130.84,418.12,131,418.3,130.86Z" style="fill: rgb(38, 50, 56); transform-origin: 429.705px 125.182px;" id="el6xxw1wnrj12" class="animable"></path><path d="M412.41,124.7c3.43-2.07,9.49-5.67,21.67-8.41,0,0,0-.07,0-.07a42.55,42.55,0,0,0-21.76,8.32C412.11,124.68,412.18,124.84,412.41,124.7Z" style="fill: rgb(38, 50, 56); transform-origin: 423.137px 120.487px;" id="elbhrioe9s7iu" class="animable"></path><path d="M409.31,121.33c6-3.3,10.15-4.62,17.06-6.49,0,0,0-.08,0-.08-8.08,1.3-10.86,2.69-17.19,6.38C409,121.26,409.08,121.46,409.31,121.33Z" style="fill: rgb(38, 50, 56); transform-origin: 417.726px 118.066px;" id="el623h99kxxy6" class="animable"></path><path d="M391.1,132.47l16.72,23.75a17.14,17.14,0,0,1-4.76,8.35c-3.92,3.79-34.48,16.45-43.94,16.59S312.7,172,299.46,165.3s-6.15-12.5,3.55-13.16,50.29-3,52.62-3.57,21.58-12.72,25.66-14.84S391.1,132.47,391.1,132.47Z" style="fill: rgb(0, 255, 136); transform-origin: 350.007px 156.73px;" id="el2t1hks6qhgm" class="animable"></path><g id="elcikfhezd5sr"><path d="M299.46,165.3c9.59,4.85,31.61,11.06,46.62,14.08l-44.17-27.15C292.8,153.25,286.73,158.86,299.46,165.3Z" style="opacity: 0.1; transform-origin: 319.138px 165.805px;" class="animable"></path></g><g id="elxpwd4b6yosm"><path d="M384.8,135.23c2.52,3.23,4.87,6.59,7.2,10s4.59,6.68,6.87,10c1.3,1.91,2.61,3.84,3.84,5.8.09.13,0,.2-.12.08-2.49-3.24-4.83-6.62-7.2-10s-4.67-6.63-7-10c-1.31-1.92-2.59-3.85-3.81-5.83C384.5,135.16,384.67,135.06,384.8,135.23Z" style="opacity: 0.1; transform-origin: 393.653px 148.156px;" class="animable"></path></g><path d="M304.2,225.2l-58.8-34a13.5,13.5,0,0,1,1.95-10c7.47-12.21,25.36-32.31,41.34-39.71,11.52-5.32,20.58-.81,24,7.68.87,2.15,9.33,30.09,8.28,40.05-1.11,10.54-6.23,23.6-10.83,30.76A16.13,16.13,0,0,1,304.2,225.2Z" style="fill: rgb(0, 255, 136); transform-origin: 283.103px 182.199px;" id="el9udt00o62yi" class="animable"></path><path d="M303.73,228.78c.87.13,3.47-4.67,3.23-5.37s-61.33-35.68-61.78-35.76-3.42,5.82-2.88,6.25S302.57,228.6,303.73,228.78Z" style="fill: rgb(0, 255, 136); transform-origin: 274.605px 208.216px;" id="el2oqwriu26jk" class="animable"></path><g id="elm6ja75v4bpi"><path d="M303.73,228.78c.87.13,3.47-4.67,3.23-5.37s-61.33-35.68-61.78-35.76-3.42,5.82-2.88,6.25S302.57,228.6,303.73,228.78Z" style="opacity: 0.1; transform-origin: 274.605px 208.216px;" class="animable"></path></g><polygon points="291.84 189.35 321.45 195.58 322.11 169.34 292.5 163.11 291.84 189.35" style="fill: rgb(0, 255, 136); transform-origin: 306.975px 179.345px;" id="el8363ycjhcod" class="animable"></polygon><g id="elsqebw27yy7r"><polygon points="291.84 189.35 321.45 195.58 322.11 169.34 292.5 163.11 291.84 189.35" style="opacity: 0.2; transform-origin: 306.975px 179.345px;" class="animable"></polygon></g><g id="elygq9t6i11e"><polygon points="291.84 189.35 295.59 190.14 296.25 163.9 292.5 163.11 291.84 189.35" style="opacity: 0.1; transform-origin: 294.045px 176.625px;" class="animable"></polygon></g><g id="elybwwxj7ydvb"><path d="M316.88,174.4a2,2,0,0,0,1.47,2,1.31,1.31,0,0,0,1.56-1.37,2,2,0,0,0-1.48-2A1.3,1.3,0,0,0,316.88,174.4Z" style="opacity: 0.1; transform-origin: 318.395px 174.715px;" class="animable"></path></g><g id="el8v7f8ou2e87"><path d="M316.74,180a2,2,0,0,0,1.47,2,1.3,1.3,0,0,0,1.56-1.37,2,2,0,0,0-1.47-2A1.3,1.3,0,0,0,316.74,180Z" style="opacity: 0.1; transform-origin: 318.255px 180.315px;" class="animable"></path></g><g id="el6rf0elw2yat"><path d="M316.6,185.5a2,2,0,0,0,1.47,2,1.31,1.31,0,0,0,1.56-1.38,2,2,0,0,0-1.47-2A1.3,1.3,0,0,0,316.6,185.5Z" style="opacity: 0.1; transform-origin: 318.115px 185.809px;" class="animable"></path></g><g id="elh0twhfhhh0s"><path d="M312.16,173.41a2,2,0,0,0,1.47,2,1.3,1.3,0,0,0,1.56-1.37,2,2,0,0,0-1.47-2A1.31,1.31,0,0,0,312.16,173.41Z" style="opacity: 0.1; transform-origin: 313.675px 173.726px;" class="animable"></path></g><g id="elv23i9s7knp"><path d="M312,179a2,2,0,0,0,1.47,2,1.3,1.3,0,0,0,1.56-1.37,2,2,0,0,0-1.47-2A1.3,1.3,0,0,0,312,179Z" style="opacity: 0.1; transform-origin: 313.515px 179.315px;" class="animable"></path></g><g id="el1m902y8ot2m"><path d="M311.88,184.51a2,2,0,0,0,1.48,2,1.29,1.29,0,0,0,1.55-1.37,2,2,0,0,0-1.47-2A1.31,1.31,0,0,0,311.88,184.51Z" style="opacity: 0.1; transform-origin: 313.396px 184.826px;" class="animable"></path></g><g id="el10az13oev7d"><path d="M307.44,172.42a2,2,0,0,0,1.48,2,1.32,1.32,0,0,0,1.56-1.38,2,2,0,0,0-1.48-2A1.32,1.32,0,0,0,307.44,172.42Z" style="opacity: 0.1; transform-origin: 308.96px 172.73px;" class="animable"></path></g><g id="elwsrtqycgopb"><path d="M307.31,178a2,2,0,0,0,1.47,2,1.31,1.31,0,0,0,1.56-1.37,2,2,0,0,0-1.48-2A1.3,1.3,0,0,0,307.31,178Z" style="opacity: 0.1; transform-origin: 308.825px 178.315px;" class="animable"></path></g><g id="elrkcwoo4ev6"><path d="M307.17,183.52a2,2,0,0,0,1.47,2,1.31,1.31,0,0,0,1.56-1.37,2,2,0,0,0-1.48-2A1.29,1.29,0,0,0,307.17,183.52Z" style="opacity: 0.1; transform-origin: 308.684px 183.834px;" class="animable"></path></g><path d="M317.33,95.94c1.12.33,6.21.56,8.81,5.64,2.47,4.8,1.47,18,1.69,21s3.88,4,4.23,7.43c.3,3-1.94,3.68-2.49,5.73-.42,1.59.81,4.28-1.05,6.44-1.69,2-4,1.12-5.51,1.57s-3,3.61-5.74,4.08-4.73-2.32-6.14-2.53-3.75,3.82-8.26,2.71-5.21-5.19-7-6.26-6.71-.51-8.5-3.22-1.65-5.91-2.43-7.23-2.86-1.46-3.64-4.33,2-4.18,2.72-6.45c.5-1.59-.7-3.31.71-5.62,1.94-3.18,6-1.78,8.14-5,1.69-2.54,6.18-14,13.86-15.83C312.05,92.83,317.33,95.94,317.33,95.94Z" style="fill: rgb(38, 50, 56); transform-origin: 306.625px 120.991px;" id="elorpxzsz9dwp" class="animable"></path><path d="M327.8,121.88a4.25,4.25,0,0,0,1,1.73l1.29,1.52a12.65,12.65,0,0,1,2.18,3.21,4,4,0,0,1-.12,3.54,5.79,5.79,0,0,1-1.21,1.43,7.35,7.35,0,0,0-1.41,1.55,3.46,3.46,0,0,0-.16,2.18c.11.67.25,1.31.33,2a4.75,4.75,0,0,1-.69,3.57,2.68,2.68,0,0,1-1.45,1,5,5,0,0,1-1.89.11c-.65-.06-1.3-.19-2-.28a3.3,3.3,0,0,0-2,.12,3.62,3.62,0,0,1,1.93.07c.65.15,1.29.34,1.95.45a5.29,5.29,0,0,0,2.06,0,3.27,3.27,0,0,0,1.79-1.14,5.1,5.1,0,0,0,.92-4c-.07-.68-.21-1.33-.3-2a2.76,2.76,0,0,1,.11-1.71c.56-1,1.89-1.72,2.55-3a4.43,4.43,0,0,0,0-4.11,12.78,12.78,0,0,0-2.44-3.22l-1.41-1.4A4.68,4.68,0,0,1,327.8,121.88Z" style="fill: rgb(38, 50, 56); transform-origin: 327.428px 133.031px;" id="elrtxyb2p45fj" class="animable"></path><path d="M299,99.71a59.86,59.86,0,0,0-4,5.88c-.66,1-1.29,2-2,2.9a8.54,8.54,0,0,1-1.16,1.23,1.13,1.13,0,0,1-.31.21,1.27,1.27,0,0,1-.35.16c-.27.09-.55.16-.83.23a33.37,33.37,0,0,0-3.46,1,6.14,6.14,0,0,0-3,2.16,3.82,3.82,0,0,0-.66,1.78,5,5,0,0,0,.26,1.83,7.77,7.77,0,0,1,.57,3.46,7.36,7.36,0,0,0-.21-3.55,4.65,4.65,0,0,1-.14-1.69,3.28,3.28,0,0,1,.66-1.49A5.91,5.91,0,0,1,287.1,112c1.09-.39,2.24-.6,3.41-.89.29-.08.59-.17.88-.27a2.56,2.56,0,0,0,.87-.51,8.42,8.42,0,0,0,1.25-1.37,30.48,30.48,0,0,0,2-3l1.74-3.11A32.41,32.41,0,0,1,299,99.71Z" style="fill: rgb(38, 50, 56); transform-origin: 291.113px 110.13px;" id="elw6o3kn1bkqq" class="animable"></path><path d="M284,130.34a6.21,6.21,0,0,1,.37,2.47c.05.85.09,1.7.18,2.56a12.71,12.71,0,0,0,.49,2.56,5.59,5.59,0,0,0,1.34,2.34,7.07,7.07,0,0,0,5,1.43c.86,0,1.7-.08,2.54-.09a5.31,5.31,0,0,1,2.46.41,4.89,4.89,0,0,0-2.44-.78c-.86-.07-1.71-.07-2.55-.12-1.65-.09-3.39-.34-4.53-1.4a5,5,0,0,1-1.18-2,15.73,15.73,0,0,1-.6-2.41c-.15-.83-.26-1.67-.38-2.51-.07-.43-.14-.85-.24-1.27A2.5,2.5,0,0,0,284,130.34Z" style="fill: rgb(38, 50, 56); transform-origin: 290.19px 136.18px;" id="elvio9c3a8sg" class="animable"></path><path d="M298.06,144.6c.08,1.28,4.58,10.28,10.25,11,1.84.23,3.53-9.8,3.53-9.8l.29-.71,4.11-10-10.83-9.91-1.58-1.34s-.95,2.8-2.09,6.3l-.16.5c-.07.19-.14.38-.19.56-.18.52-.36,1.06-.52,1.59s-.26.8-.38,1.23l-.38,1.28A70.19,70.19,0,0,0,298.06,144.6Z" style="fill: rgb(247, 169, 160); transform-origin: 307.15px 139.722px;" id="elu8er4g760k" class="animable"></path><path d="M316.24,135.1l-3.94,9.58a23.08,23.08,0,0,1-10.88-13.54l.32-1c1.15-3.49,2.09-6.29,2.09-6.29l1.58,1.32Z" style="fill: rgb(38, 50, 56); transform-origin: 308.83px 134.265px;" id="elq017c5r1j8h" class="animable"></path><path d="M332.31,120.86c-1.17,18.88-12.61,20.31-16.68,20-3.69-.23-16.25-1.49-17-20.39S307,96.2,315.43,96.28,333.48,102,332.31,120.86Z" style="fill: rgb(247, 169, 160); transform-origin: 315.497px 118.587px;" id="elp78carpeh5o" class="animable"></path><path d="M299.32,120c3,.66,4.62-5.67,4.62-5.67s6.23.87,9.52-7.8a13.9,13.9,0,0,1-3.78,7s11.15.35,17-8.21c0,0-2.49,4.43-4.45,5.86,0,0,4.78-.65,7.54-4.08,0,0,1.2,5.57,2.48,7.24,0,0,2.19-19.29-15.9-19.69,0,0-11.25-.8-16.47,7.48S299.32,120,299.32,120Z" style="fill: rgb(38, 50, 56); transform-origin: 314.869px 107.339px;" id="el0b19c5zvkwcp" class="animable"></path><path d="M301.51,122.15s-3.21-6.44-6.08-5.38-1.06,10,1.87,11.6a3.21,3.21,0,0,0,4.5-1.07Z" style="fill: rgb(247, 169, 160); transform-origin: 297.892px 122.766px;" id="el9votiiwxjd" class="animable"></path><path d="M296,119.31a0,0,0,0,0,0,.08c2,1.21,2.9,3.4,3.39,5.62a1.77,1.77,0,0,0-2.54-.87.07.07,0,0,0,0,.13,2,2,0,0,1,2,1,9.61,9.61,0,0,1,.76,1.88c.08.21.44.16.4-.07V127C300.53,124.25,299,120,296,119.31Z" style="fill: rgb(38, 50, 56); transform-origin: 298.055px 123.297px;" id="elbwnz081ko7n" class="animable"></path><path d="M299.58,127.84a.94.94,0,0,1-1.06.79.93.93,0,0,1-.79-1,.93.93,0,1,1,1.85.26Z" style="fill: rgb(255, 255, 255); transform-origin: 298.658px 127.731px;" id="elp09bntilwz" class="animable"></path><path d="M329.09,116.55a10.28,10.28,0,0,1-1.22-.41,2.06,2.06,0,0,1-1.17-.64.67.67,0,0,1,.09-.81,1.65,1.65,0,0,1,1.65-.2,2.36,2.36,0,0,1,1.41,1A.71.71,0,0,1,329.09,116.55Z" style="fill: rgb(38, 50, 56); transform-origin: 328.278px 115.461px;" id="elqm6svpox2al" class="animable"></path><path d="M316.82,116.2c.43-.09.81-.25,1.23-.38a2.09,2.09,0,0,0,1.18-.62.66.66,0,0,0-.08-.81,1.66,1.66,0,0,0-1.64-.24,2.4,2.4,0,0,0-1.44,1A.71.71,0,0,0,316.82,116.2Z" style="fill: rgb(38, 50, 56); transform-origin: 317.655px 115.123px;" id="el15x6vrho3q7" class="animable"></path><path d="M319,120.22s-.11,0-.11.1c-.07,1.27-.36,2.7-1.54,3,0,0,0,.08,0,.08C318.78,123.34,319.15,121.43,319,120.22Z" style="fill: rgb(38, 50, 56); transform-origin: 318.19px 121.81px;" id="el44igm7jboj8" class="animable"></path><path d="M318,118.8c-2-.33-2.54,3.73-.67,4S319.7,119.08,318,118.8Z" style="fill: rgb(38, 50, 56); transform-origin: 317.609px 120.797px;" id="elumn9j229k4" class="animable"></path><path d="M317.18,118.91c-.38.19-.78.55-1.21.54s-.82-.49-1.09-.94c0-.05-.07,0-.08,0a1.49,1.49,0,0,0,.91,1.83c.74.2,1.38-.41,1.67-1.17C317.44,119.07,317.34,118.84,317.18,118.91Z" style="fill: rgb(38, 50, 56); transform-origin: 316.067px 119.433px;" id="elak4jjx7stpt" class="animable"></path><path d="M326.22,120.63s.09.07.08.12c-.21,1.25-.24,2.72.84,3.29,0,0,0,.08,0,.07C325.76,123.73,325.82,121.78,326.22,120.63Z" style="fill: rgb(38, 50, 56); transform-origin: 326.556px 122.37px;" id="elf71gto1c6gg" class="animable"></path><path d="M327.51,119.47c2.05.12,1.66,4.19-.23,4.08S325.8,119.37,327.51,119.47Z" style="fill: rgb(38, 50, 56); transform-origin: 327.458px 121.51px;" id="els5up5x06l3" class="animable"></path><path d="M328.34,119.81c.3.25.58.67,1,.74s.82-.34,1.14-.74c0,0,.06,0,.06,0-.05.78-.39,1.57-1.15,1.65s-1.13-.65-1.24-1.44C328.09,119.92,328.22,119.72,328.34,119.81Z" style="fill: rgb(38, 50, 56); transform-origin: 329.337px 120.627px;" id="el3y5rccya8z4" class="animable"></path><path d="M317.88,130.49c.25.35.48.8.93.92a3.43,3.43,0,0,0,1.39-.08c.05,0,.08,0,.05.07a1.73,1.73,0,0,1-1.71.4,1.35,1.35,0,0,1-.79-1.27A.07.07,0,0,1,317.88,130.49Z" style="fill: rgb(38, 50, 56); transform-origin: 319.006px 131.167px;" id="elzwn14dwxfy" class="animable"></path><path d="M323.83,126.3s.05,1.91-.05,2.8c0,.08-.23.1-.54.08h0a4.26,4.26,0,0,1-3.92-2.05c-.05-.09.08-.17.15-.11a6.34,6.34,0,0,0,3.72,1.55c.09-.24-.18-3.27,0-3.26a7.33,7.33,0,0,1,2,.69c0-4-.58-7.94-.5-11.91a.12.12,0,0,1,.24,0,64.29,64.29,0,0,1,1.09,12.8C325.92,127.37,324.17,126.5,323.83,126.3Z" style="fill: rgb(38, 50, 56); transform-origin: 322.668px 121.58px;" id="el73xjgsmbnek" class="animable"></path><path d="M322.88,129a4.92,4.92,0,0,1-2.13,1.31,2.35,2.35,0,0,1-1.36-.06c-.94-.36-.87-1.26-.61-2a5.87,5.87,0,0,1,.56-1.12A6.45,6.45,0,0,0,322.88,129Z" style="fill: rgb(38, 50, 56); transform-origin: 320.745px 128.756px;" id="elw2dlmavpntn" class="animable"></path><path d="M320.75,130.31a2.35,2.35,0,0,1-1.36-.06c-.94-.36-.87-1.26-.61-2A2.31,2.31,0,0,1,320.75,130.31Z" style="fill: rgb(255, 152, 185); transform-origin: 319.68px 129.316px;" id="el91678bodv" class="animable"></path><path d="M290,143.53a9.37,9.37,0,0,0,1.39,4.79c2.83,4.67,10.43,8.46,18,7.54,4.81-.59,7.78-2.53,9.28-5A35.3,35.3,0,0,1,290,143.53Z" style="fill: rgb(69, 90, 100); transform-origin: 304.335px 149.764px;" id="el2eop941p2v2" class="animable"></path><path d="M283.49,137.28c8.58,14.65,33.54,21.13,49.26,7.91,11.1-9.36,16-28.65,7.64-44.7C328.25,77.28,303.71,79.67,290,91,275.59,102.94,277,126.16,283.49,137.28Zm16.74-37.09c11.07-8.15,30.94-8.64,40.6,7.87A24.72,24.72,0,0,1,334.44,140c-12.74,9.55-32.81,5.06-39.66-5.37C289.59,126.72,288.52,108.81,300.23,100.19Z" style="fill: rgb(0, 255, 136); transform-origin: 311.693px 117.507px;" id="elbcsuyi6xrmv" class="animable"></path><g id="el9bpnbmuqu0a"><path d="M294.78,134.62c6.85,10.43,26.92,14.92,39.66,5.37a24.72,24.72,0,0,0,6.39-31.93c-9.66-16.51-29.53-16-40.6-7.87C288.52,108.81,289.59,126.72,294.78,134.62Z" style="fill: rgb(69, 90, 100); opacity: 0.1; transform-origin: 317.587px 119.957px;" class="animable"></path></g><g id="elxsm4qjszwes"><path d="M294.78,134.62c6.85,10.43,26.92,14.92,39.66,5.37a24.72,24.72,0,0,0,6.39-31.93c-9.66-16.51-29.53-16-40.6-7.87C288.52,108.81,289.59,126.72,294.78,134.62Z" style="fill: rgb(69, 90, 100); opacity: 0.1; transform-origin: 317.587px 119.957px;" class="animable"></path></g><g id="elzogdzj4e7jk"><g style="opacity: 0.2; transform-origin: 317.602px 119.935px;" class="animable"><path d="M318.59,94.69a183.52,183.52,0,0,1,24.83,31.48,24,24,0,0,0,.31-10.28A187.38,187.38,0,0,0,328.68,97,27.12,27.12,0,0,0,318.59,94.69Z" style="fill: rgb(255, 255, 255); transform-origin: 331.367px 110.43px;" id="elupbhufd03cp" class="animable"></path><path d="M291.4,125a24.41,24.41,0,0,0,3.38,9.64,22.26,22.26,0,0,0,9,7.49A147.41,147.41,0,0,0,291.4,125Z" style="fill: rgb(255, 255, 255); transform-origin: 297.59px 133.565px;" id="elmrfwwmwhpll" class="animable"></path><path d="M313.07,95a178.61,178.61,0,0,1,28.47,36.34c.19-.37.36-.74.52-1.12a180.64,180.64,0,0,0-27.77-35.38Z" style="fill: rgb(255, 255, 255); transform-origin: 327.565px 113.09px;" id="eloivhoujtzf" class="animable"></path><path d="M291.93,113.05a156.61,156.61,0,0,1,23.9,32.13c.38,0,.76,0,1.15,0A157.71,157.71,0,0,0,292.2,112C292.1,112.36,292,112.7,291.93,113.05Z" style="fill: rgb(255, 255, 255); transform-origin: 304.455px 128.59px;" id="eltsvk0y1skah" class="animable"></path><path d="M291.06,120.09c0,.48,0,.94,0,1.41a152.6,152.6,0,0,1,16,21.95c.45.16.9.31,1.36.44A152.12,152.12,0,0,0,291.06,120.09Z" style="fill: rgb(255, 255, 255); transform-origin: 299.74px 131.99px;" id="elmzeytxdsjn" class="animable"></path><path d="M295.7,104.75a163.83,163.83,0,0,1,30,39.46,25.62,25.62,0,0,0,3.39-1.17,166.67,166.67,0,0,0-31.22-40.81A22.3,22.3,0,0,0,295.7,104.75Z" style="fill: rgb(255, 255, 255); transform-origin: 312.395px 123.22px;" id="el5weyd32h1cg" class="animable"></path></g></g><path d="M274.59,124.59c-1.64-4-1.67-12.28,2.51-16.22,4-3.72,10.79-4.09,13.81,4.35,2.08,5.83.43,12.54-2.79,15.63C283.56,132.72,276.75,129.94,274.59,124.59Z" style="fill: rgb(0, 255, 136); transform-origin: 282.697px 118.184px;" id="elypgq2p48j2" class="animable"></path><g id="elka1xsvodcwi"><path d="M274.59,124.59c-1.64-4-1.67-12.28,2.51-16.22,4-3.72,10.79-4.09,13.81,4.35,2.08,5.83.43,12.54-2.79,15.63C283.56,132.72,276.75,129.94,274.59,124.59Z" style="opacity: 0.1; transform-origin: 282.697px 118.184px;" class="animable"></path></g><path d="M273.33,123.12c-1.26-3.12-1.28-9.44,1.93-12.47,3-2.86,8.29-3.14,10.61,3.34,1.6,4.48.33,9.64-2.15,12C280.23,129.36,275,127.22,273.33,123.12Z" style="fill: rgb(0, 255, 136); transform-origin: 279.56px 118.189px;" id="eldbm4ws8vfmc" class="animable"></path><path d="M281.36,157.88c4.18,24.86,24,57,30.6,64.24,10.05,11.07,56.18-.8,65.58-2.6,4-.76-8.35-35.75-12.65-35-3.75.64-39,11-40.05,9.76-.85-1-17.89-24-30.11-39.15C284.19,142.06,280.26,151.3,281.36,157.88Z" style="fill: rgb(247, 169, 160); transform-origin: 329.754px 187.653px;" id="elazlk5pm6d86" class="animable"></path><path d="M356.59,186.63l6.45-1.71a21.93,21.93,0,0,0,5.85-2.7c7.23-4.17,27.51-9.69,45.82,5,7,5.61,6.14,13-2.18,8.45-5.87-3.2-9.66-5.92-11.86-6.43,0,0,4,9.42.86,14.46a109.86,109.86,0,0,1-9.09,12.59,24.14,24.14,0,0,1-2.51-1.49,12.45,12.45,0,0,1-12.39,4.75l-10.39,2.22Z" style="fill: rgb(69, 90, 100); transform-origin: 388.006px 199.708px;" id="el44ptzucnuo7" class="animable"></path><path d="M376.42,179.35c4.29.84,13.36,2.79,20.22,7,7.62,4.63,21.06,15.62,17.58,21.21-2.55,4.1-8.05.35-8.05.35s4.59,5.71,1.48,8.91c-2.84,2.92-6.92-.23-6.92-.23s2.19,3.94-1.08,6.22c-3.94,2.75-7.89-6-14.28-6.64C383.93,216,376.42,179.35,376.42,179.35Z" style="fill: rgb(69, 90, 100); transform-origin: 395.602px 201.347px;" id="elclue06ycbhm" class="animable"></path><path d="M390.4,193.55c3.91,1.46,11.93,7,15.78,14.15.08.16,0,.31-.1.18a88.05,88.05,0,0,0-15.72-14.26S390.36,193.54,390.4,193.55Z" style="fill: rgb(38, 50, 56); transform-origin: 398.286px 200.739px;" id="elrlel6thvh8" class="animable"></path><path d="M386,201.38c3.24,1.61,11.25,7.74,14.9,15.06.08.17,0,.32-.11.18a93.59,93.59,0,0,0-14.84-15.17S385.9,201.36,386,201.38Z" style="fill: rgb(38, 50, 56); transform-origin: 393.435px 209.026px;" id="elf3tppuh5cpp" class="animable"></path><path d="M356.59,186.63l10.56,35.11s-2.11,4-11.56,5.82-37,2.31-43.35-3.51-23.92-36-30.05-58.33,6.73-20.24,13.47-10.57,29.21,37.72,29.88,38,16.43-5.74,22.14-6.9S356.59,186.63,356.59,186.63Z" style="fill: rgb(0, 255, 136); transform-origin: 323.864px 188.503px;" id="elqcaaco14nvf" class="animable"></path><path d="M321.63,188.56c-1.58-1.61-3.06-3.29-4.53-5s-2.89-3.43-4.3-5.17-2.78-3.51-4.11-5.33l-2-2.72c-.64-.93-1.3-1.84-1.9-2.79.79.8,1.53,1.64,2.3,2.46l2.22,2.53c1.48,1.69,2.89,3.43,4.3,5.17s2.79,3.52,4.11,5.34S320.4,186.68,321.63,188.56Z" style="fill: rgb(38, 50, 56); transform-origin: 313.21px 178.055px;" id="el416ozcz2zn7" class="animable"></path><path d="M309,172.73a12.24,12.24,0,0,1-1.09-2.13,23.27,23.27,0,0,1-.77-2.27,4.68,4.68,0,0,1,.74,1,9,9,0,0,1,.53,1.08A8.13,8.13,0,0,1,309,172.73Z" style="fill: rgb(38, 50, 56); transform-origin: 308.07px 170.53px;" id="elwacnw77sp3" class="animable"></path><path d="M309.47,220.9c-1.36-1.62-2.61-3.34-3.87-5.05s-2.41-3.5-3.57-5.28c-2.31-3.56-4.43-7.24-6.46-11s-3.86-7.57-5.52-11.49a120.25,120.25,0,0,1-4.41-11.94c.88,1.94,1.62,3.92,2.53,5.83s1.71,3.88,2.64,5.77l2.76,5.71c1,1.88,1.91,3.77,2.94,5.61,1.94,3.76,4.07,7.41,6.22,11S307.13,217.37,309.47,220.9Z" style="fill: rgb(38, 50, 56); transform-origin: 297.555px 198.52px;" id="elnqao7o6gq7p" class="animable"></path><path d="M288.35,183.18a11.13,11.13,0,0,1-1.82-1.74,10.6,10.6,0,0,1-1.4-2.09,10.67,10.67,0,0,1,1.81,1.74A10.08,10.08,0,0,1,288.35,183.18Z" style="fill: rgb(38, 50, 56); transform-origin: 286.74px 181.265px;" id="ellfy2cbta3n" class="animable"></path><g id="el1k1ayfmd91a"><path d="M351.45,190.5c1.42,3.83,2.64,7.75,3.83,11.67s2.36,7.76,3.51,11.64c.66,2.23,1.32,4.46,1.9,6.7,0,.15-.09.18-.14,0-1.39-3.85-2.59-7.78-3.84-11.67s-2.44-7.74-3.61-11.62c-.67-2.23-1.3-4.45-1.86-6.71C351.18,190.34,351.37,190.29,351.45,190.5Z" style="opacity: 0.1; transform-origin: 355.959px 205.498px;" class="animable"></path></g></g><g id="freepik--Stars--inject-30" class="animable animator-active" style="transform-origin: 249.717px 244.82px;"><polygon points="381.88 337.25 387.39 338.27 388.62 344.08 389.85 338.27 395.36 337.25 389.87 335.91 388.62 330.43 387.36 335.91 381.88 337.25" style="fill: rgb(199, 199, 199); transform-origin: 388.62px 337.255px;" id="eluk1jf6gqmpj" class="animable"></polygon><polygon points="114.28 321.65 119.78 322.67 121.02 328.47 122.25 322.67 127.75 321.64 122.27 320.3 121.02 314.82 119.76 320.3 114.28 321.65" style="fill: rgb(199, 199, 199); transform-origin: 121.015px 321.645px;" id="eldyw615ldbsk" class="animable"></polygon><polygon points="325.61 243.82 331.12 244.84 332.35 250.65 333.58 244.84 339.09 243.82 333.61 242.48 332.35 237 331.1 242.48 325.61 243.82" style="fill: rgb(199, 199, 199); transform-origin: 332.35px 243.825px;" id="elpatyzwvy67b" class="animable"></polygon><polygon points="434.24 303.07 437.32 303.64 438.01 306.88 438.7 303.64 441.77 303.07 438.71 302.32 438.01 299.25 437.31 302.32 434.24 303.07" style="fill: rgb(199, 199, 199); transform-origin: 438.005px 303.065px;" id="elad88ofsrcdb" class="animable"></polygon><polygon points="200.6 426.57 203.68 427.14 204.36 430.38 205.05 427.14 208.13 426.57 205.06 425.82 204.36 422.75 203.66 425.82 200.6 426.57" style="fill: rgb(199, 199, 199); transform-origin: 204.365px 426.565px;" id="elo56hdafmo4" class="animable"></polygon><polygon points="426.71 156.97 429.79 157.54 430.48 160.79 431.16 157.54 434.24 156.97 431.18 156.22 430.48 153.16 429.77 156.22 426.71 156.97" style="fill: rgb(199, 199, 199); transform-origin: 430.475px 156.975px;" id="elt4xiac9gpk" class="animable"></polygon><polygon points="63.52 226.78 66.6 227.35 67.29 230.6 67.98 227.35 71.06 226.78 67.99 226.03 67.29 222.97 66.59 226.03 63.52 226.78" style="fill: rgb(199, 199, 199); transform-origin: 67.29px 226.785px;" id="elsq231kk03lp" class="animable"></polygon><polygon points="80.04 391.98 83.12 392.55 83.81 395.79 84.5 392.55 87.57 391.98 84.51 391.23 83.81 388.16 83.11 391.23 80.04 391.98" style="fill: rgb(199, 199, 199); transform-origin: 83.805px 391.975px;" id="elyfiemeiubb" class="animable"></polygon><polygon points="414.83 239.19 417.91 239.75 418.6 243 419.28 239.75 422.36 239.18 419.3 238.44 418.6 235.37 417.89 238.44 414.83 239.19" style="fill: rgb(199, 199, 199); transform-origin: 418.595px 239.185px;" id="elkpl5kwsqvr" class="animable"></polygon><polygon points="172.92 83.46 176 84.03 176.69 87.27 177.38 84.03 180.46 83.45 177.39 82.7 176.69 79.64 175.99 82.7 172.92 83.46" style="fill: rgb(199, 199, 199); transform-origin: 176.69px 83.455px;" id="elzwvyyy2ghk" class="animable"></polygon><polygon points="293.45 332.29 296.53 332.86 297.22 336.1 297.91 332.86 300.99 332.29 297.92 331.54 297.22 328.47 296.52 331.54 293.45 332.29" style="fill: rgb(199, 199, 199); transform-origin: 297.22px 332.285px;" id="elxzgavmzi3s" class="animable"></polygon><path d="M193.31,433.59a.89.89,0,0,1,0,1.78A.89.89,0,0,1,193.31,433.59Z" style="fill: rgb(199, 199, 199); transform-origin: 193.31px 434.48px;" id="elfyytcfechu6" class="animable"></path><path d="M352.52,266.2a.9.9,0,0,1,0,1.79A.9.9,0,0,1,352.52,266.2Z" style="fill: rgb(199, 199, 199); transform-origin: 352.52px 267.095px;" id="elnmgnz62xqf" class="animable"></path><path d="M144,426.89a.9.9,0,0,1,0,1.79A.9.9,0,0,1,144,426.89Z" style="fill: rgb(199, 199, 199); transform-origin: 144px 427.785px;" id="elrn7fjb2qeio" class="animable"></path><path d="M395,277.89a.9.9,0,0,1,0,1.79A.9.9,0,0,1,395,277.89Z" style="fill: rgb(199, 199, 199); transform-origin: 395px 278.785px;" id="el9ndazom7c57" class="animable"></path><path d="M215.67,417.54a.63.63,0,0,1,0,1.26A.63.63,0,0,1,215.67,417.54Z" style="fill: rgb(199, 199, 199); transform-origin: 215.67px 418.17px;" id="elvoj39k4115g" class="animable"></path><path d="M89.59,89.71a.63.63,0,0,1,0,1.26A.63.63,0,0,1,89.59,89.71Z" style="fill: rgb(199, 199, 199); transform-origin: 89.59px 90.34px;" id="elahq7mej80no" class="animable"></path><path d="M333.09,292.64a.63.63,0,0,1,0,1.26A.63.63,0,0,1,333.09,292.64Z" style="fill: rgb(199, 199, 199); transform-origin: 333.09px 293.27px;" id="elyuhl6yt7cdc" class="animable"></path><path d="M311.69,281.16a1.72,1.72,0,0,1,0,3.43A1.72,1.72,0,0,1,311.69,281.16Z" style="fill: rgb(199, 199, 199); transform-origin: 311.69px 282.875px;" id="elxcb7zq7thn9" class="animable"></path><polygon points="186.4 147.26 191.91 148.28 193.14 154.08 194.37 148.28 199.88 147.25 194.39 145.91 193.14 140.43 191.88 145.91 186.4 147.26" style="fill: rgb(199, 199, 199); transform-origin: 193.14px 147.255px;" id="el19qp9zmyyin" class="animable"></polygon><polygon points="245.11 58.08 248.19 58.65 248.88 61.9 249.57 58.65 252.65 58.08 249.58 57.33 248.88 54.27 248.18 57.33 245.11 58.08" style="fill: rgb(199, 199, 199); transform-origin: 248.88px 58.085px;" id="ellaf9lduqx0p" class="animable"></polygon><path d="M58.47,141.39a.9.9,0,0,1,0,1.79A.9.9,0,0,1,58.47,141.39Z" style="fill: rgb(199, 199, 199); transform-origin: 58.47px 142.285px;" id="elyw9l77d3uz" class="animable"></path><path d="M72.49,378.09a.89.89,0,0,1,0,1.78A.89.89,0,0,1,72.49,378.09Z" style="fill: rgb(199, 199, 199); transform-origin: 72.49px 378.98px;" id="eln9tzn4ii3ym" class="animable"></path><path d="M94,216.21A.89.89,0,0,1,94,218,.89.89,0,0,1,94,216.21Z" style="fill: rgb(199, 199, 199); transform-origin: 94px 217.105px;" id="eluq80wj1uipq" class="animable"></path><path d="M129.34,335.54a.63.63,0,0,1,0,1.26A.63.63,0,0,1,129.34,335.54Z" style="fill: rgb(199, 199, 199); transform-origin: 129.34px 336.17px;" id="el7b1rrklhyjx" class="animable"></path><path d="M262.52,416.47a.63.63,0,0,1,0,1.26A.63.63,0,0,1,262.52,416.47Z" style="fill: rgb(199, 199, 199); transform-origin: 262.52px 417.1px;" id="elgxin29e2zn" class="animable"></path><path d="M356.29,127.62a.63.63,0,0,1,0,1.26A.63.63,0,0,1,356.29,127.62Z" style="fill: rgb(199, 199, 199); transform-origin: 356.29px 128.25px;" id="elp0c3fx4g54" class="animable"></path><path d="M242.23,89a.63.63,0,0,1,0,1.26A.63.63,0,0,1,242.23,89Z" style="fill: rgb(199, 199, 199); transform-origin: 242.23px 89.63px;" id="el7q4aqfw1jxc" class="animable"></path><path d="M204.37,313.11a1.71,1.71,0,0,1,0,3.42A1.71,1.71,0,0,1,204.37,313.11Z" style="fill: rgb(199, 199, 199); transform-origin: 204.37px 314.82px;" id="elhlirtxvz0xf" class="animable"></path><path d="M429.72,183.84a1.71,1.71,0,0,1,0,3.42A1.71,1.71,0,0,1,429.72,183.84Z" style="fill: rgb(199, 199, 199); transform-origin: 429.72px 185.55px;" id="eljxq4vi7uv69" class="animable"></path><path d="M79.6,333.83a1.71,1.71,0,0,1,0,3.42A1.71,1.71,0,0,1,79.6,333.83Z" style="fill: rgb(199, 199, 199); transform-origin: 79.6px 335.54px;" id="elq9mlibffja" class="animable"></path><polygon points="184 174.82 187.08 175.39 187.77 178.64 188.45 175.39 191.53 174.82 188.47 174.07 187.77 171.01 187.06 174.07 184 174.82" style="fill: rgb(199, 199, 199); transform-origin: 187.765px 174.825px;" id="elmp5arj4mo2" class="animable"></polygon><polygon points="288.73 423.25 291.81 423.82 292.5 427.07 293.18 423.82 296.26 423.25 293.2 422.5 292.5 419.44 291.8 422.5 288.73 423.25" style="fill: rgb(199, 199, 199); transform-origin: 292.495px 423.255px;" id="el6s3ffnr3tzl" class="animable"></polygon><path d="M302.37,383.27a.89.89,0,0,1,0,1.78A.89.89,0,0,1,302.37,383.27Z" style="fill: rgb(199, 199, 199); transform-origin: 302.37px 384.16px;" id="elimw8vu8881" class="animable"></path><path d="M337.15,359.53a.89.89,0,0,1,0,1.78A.89.89,0,0,1,337.15,359.53Z" style="fill: rgb(199, 199, 199); transform-origin: 337.15px 360.42px;" id="elhq8fvtcuegm" class="animable"></path><polygon points="227.09 400.52 230.17 401.09 230.86 404.33 231.55 401.09 234.63 400.51 231.56 399.77 230.86 396.7 230.16 399.77 227.09 400.52" style="fill: rgb(199, 199, 199); transform-origin: 230.86px 400.515px;" id="el6r7fnrlgiet" class="animable"></polygon><path d="M353.83,113.07a.9.9,0,0,1,0,1.79A.9.9,0,0,1,353.83,113.07Z" style="fill: rgb(199, 199, 199); transform-origin: 353.83px 113.965px;" id="elnqfbinxdipd" class="animable"></path><path d="M375.3,362.34a.64.64,0,0,1,0,1.27A.64.64,0,0,1,375.3,362.34Z" style="fill: rgb(199, 199, 199); transform-origin: 375.3px 362.975px;" id="elsgrwenttre" class="animable"></path><polygon points="106.65 255 109.73 255.57 110.42 258.82 111.1 255.57 114.18 255 111.12 254.25 110.42 251.19 109.72 254.25 106.65 255" style="fill: rgb(199, 199, 199); transform-origin: 110.415px 255.005px;" id="el8m0y8yuknal" class="animable"></polygon><path d="M71.06,304.12a.89.89,0,0,1,0,1.78A.89.89,0,0,1,71.06,304.12Z" style="fill: rgb(199, 199, 199); transform-origin: 71.06px 305.01px;" id="elqibrfbpixqf" class="animable"></path><path d="M194.18,238.39a.89.89,0,0,1,0,1.78A.89.89,0,0,1,194.18,238.39Z" style="fill: rgb(199, 199, 199); transform-origin: 194.18px 239.28px;" id="elwx4d0c3mrrh" class="animable"></path><path d="M89.59,148.22a.63.63,0,0,1,0,1.26A.63.63,0,0,1,89.59,148.22Z" style="fill: rgb(199, 199, 199); transform-origin: 89.59px 148.85px;" id="els5mysccw2hm" class="animable"></path><path d="M81.51,142.41a1.72,1.72,0,0,1,0,3.43A1.72,1.72,0,0,1,81.51,142.41Z" style="fill: rgb(199, 199, 199); transform-origin: 81.51px 144.125px;" id="elzvcqkxhu9ia" class="animable"></path><path d="M372.9,222a1.71,1.71,0,0,1,0,3.42A1.71,1.71,0,0,1,372.9,222Z" style="fill: rgb(199, 199, 199); transform-origin: 372.9px 223.71px;" id="el2out7duxofh" class="animable"></path></g><defs>     <filter id="active" height="200%">         <feMorphology in="SourceAlpha" result="DILATED" operator="dilate" radius="2"></feMorphology>                <feFlood flood-color="#32DFEC" flood-opacity="1" result="PINK"></feFlood>        <feComposite in="PINK" in2="DILATED" operator="in" result="OUTLINE"></feComposite>        <feMerge>            <feMergeNode in="OUTLINE"></feMergeNode>            <feMergeNode in="SourceGraphic"></feMergeNode>        </feMerge>    </filter>    <filter id="hover" height="200%">        <feMorphology in="SourceAlpha" result="DILATED" operator="dilate" radius="2"></feMorphology>                <feFlood flood-color="#ff0000" flood-opacity="0.5" result="PINK"></feFlood>        <feComposite in="PINK" in2="DILATED" operator="in" result="OUTLINE"></feComposite>        <feMerge>            <feMergeNode in="OUTLINE"></feMergeNode>            <feMergeNode in="SourceGraphic"></feMergeNode>        </feMerge>            <feColorMatrix type="matrix" values="0   0   0   0   0                0   1   0   0   0                0   0   0   0   0                0   0   0   1   0 "></feColorMatrix>    </filter></defs></svg>